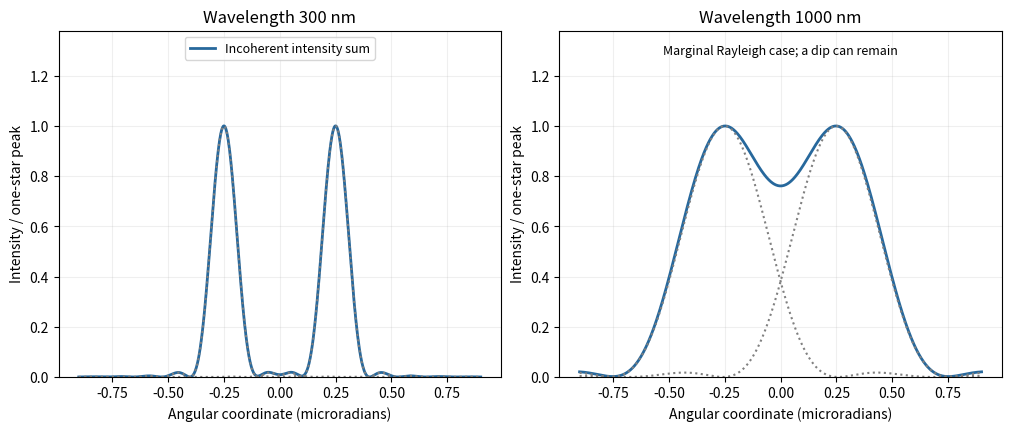

This figure's Python source: (Note: this script raises an exception after producing the figure.)
"""Original teaching plot. Python3.14, NumPy and Matplotlib. Writes basename PNG to cwd."""
from pathlib import Path
import numpy as np
import matplotlib
matplotlib.use('Agg')
import matplotlib.pyplot as plt
D=2.4;separation=.5e-6;theta=np.linspace(-.9e-6,.9e-6,1001)
def airy(u,lam):
 x=np.pi*D*u/lam;t=np.linspace(0,np.pi,1201)
 j1=np.trapezoid(np.cos(t[None,:]-x[:,None]*np.sin(t)[None,:]),t,axis=1)/np.pi
 amplitude=np.ones_like(x);np.divide(2*j1,x,out=amplitude,where=np.abs(x)>1e-9)
 return amplitude**2
fig,axs=plt.subplots(1,2,figsize=(10,4.2),layout='constrained')
for ax,lam in zip(axs,[300e-9,1000e-9]):
 p=airy(theta-separation/2,lam);q=airy(theta+separation/2,lam)
 ax.plot(theta*1e6,p+q,color='#27689c',lw=2,label='Incoherent intensity sum')
 ax.plot(theta*1e6,p,':',color='gray');ax.plot(theta*1e6,q,':',color='gray')
 ax.set(xlabel='Angular coordinate (microradians)',ylabel='Intensity / one-star peak',title=f'Wavelength {lam*1e9:.0f} nm',ylim=(0,1.38));ax.grid(alpha=.2)
axs[0].legend(fontsize=9,loc='upper center')
axs[1].text(.5,.96,'Marginal Rayleigh case; a dip can remain',transform=axs[1].transAxes,ha='center',va='top',fontsize=9)

fig.savefig(Path.cwd()/(Path(__file__).stem+'.png'),dpi=140,facecolor='white')
